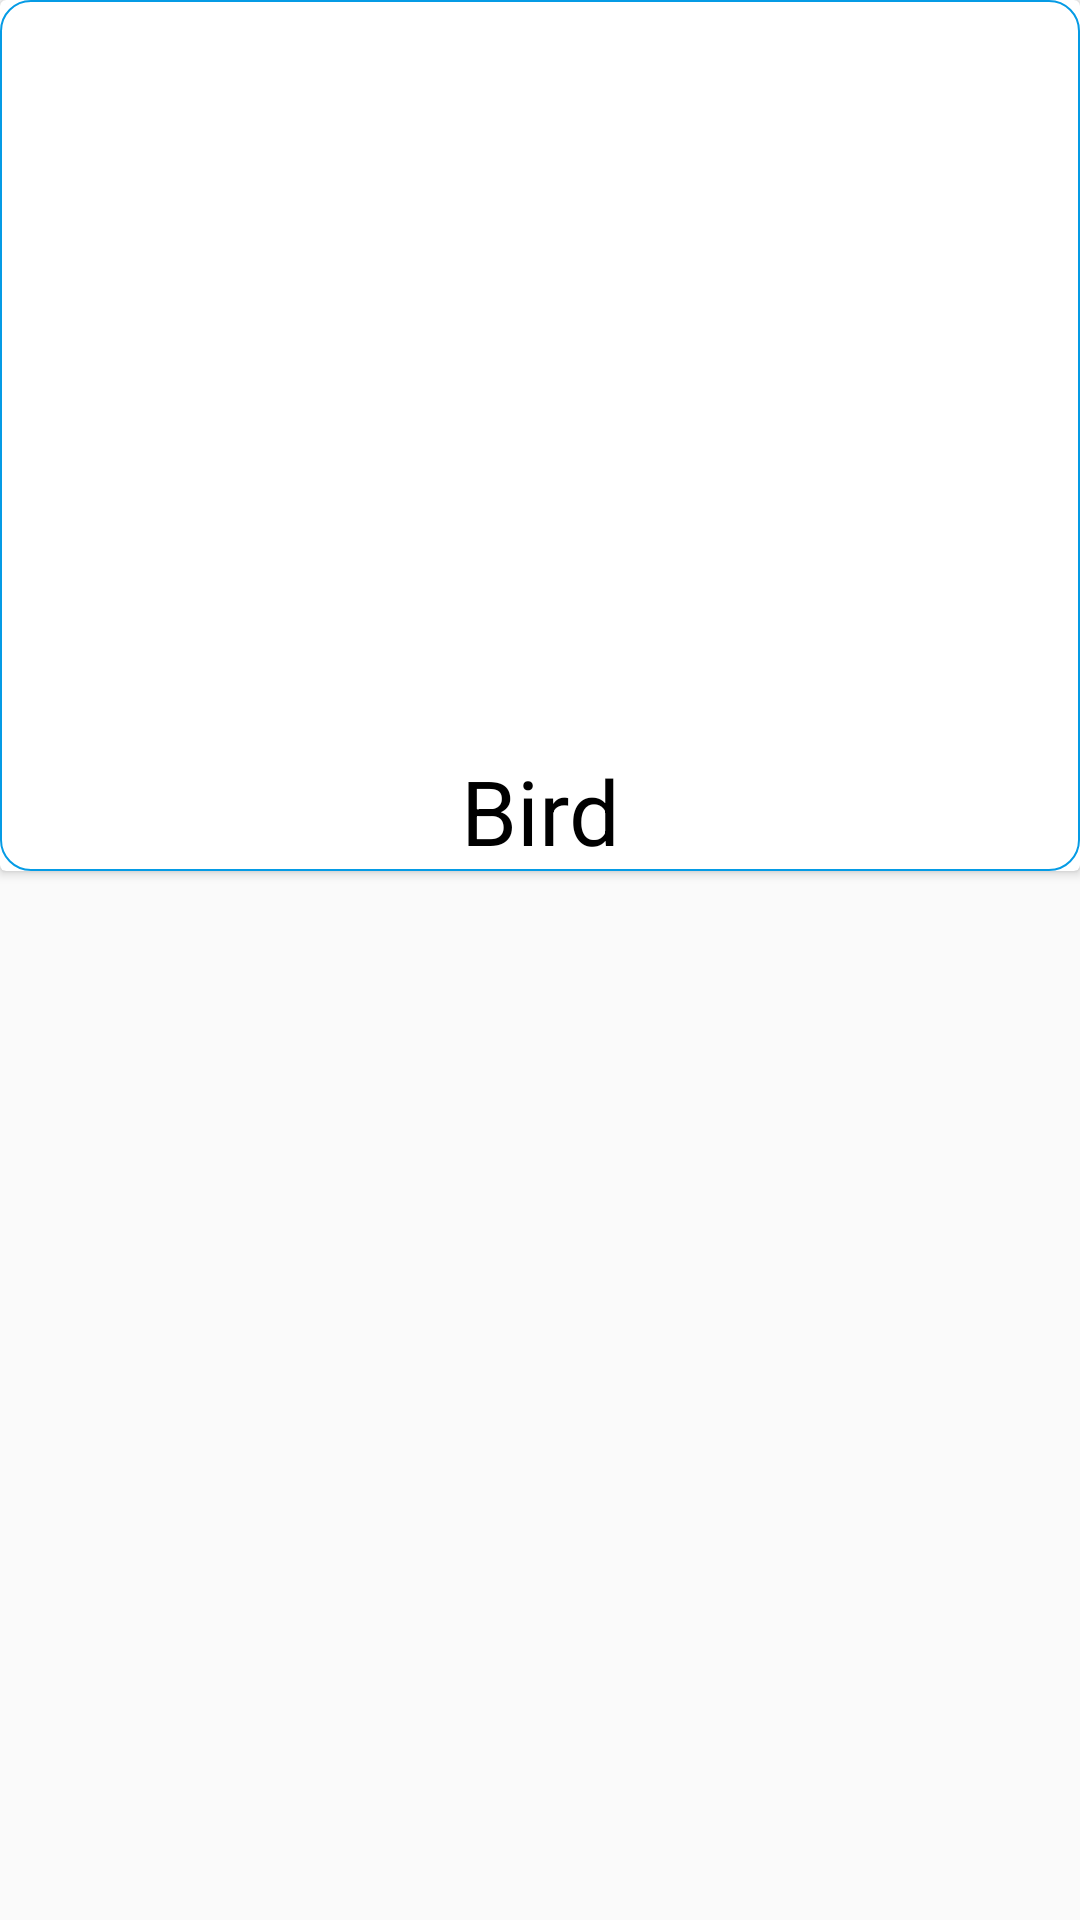

The Android layout XML behind this screen, and the referenced resources:
<!-- AndroidManifest.xml: application theme AppTheme -->
<!-- res/layout/cardview.xml -->
<?xml version="1.0" encoding="utf-8"?>
<RelativeLayout
    xmlns:android="http://schemas.android.com/apk/res/android"
    android:layout_width="match_parent"
    android:layout_height="wrap_content"
    android:layout_margin="16dp"
    xmlns:app="http://schemas.android.com/apk/res-auto"
    android:id="@+id/outerrelativelayout">

    <androidx.cardview.widget.CardView
        android:layout_width="match_parent"
        android:layout_height="wrap_content"
        android:id="@+id/cardiewtwo">

        <RelativeLayout
            android:layout_width="match_parent"
            android:layout_height="match_parent"
            android:id="@+id/innerrelativelayout"
            android:background="@drawable/buttonbackground">

            <ImageView
                android:layout_width="match_parent"
                android:layout_height="200dp"
                android:layout_centerInParent="true"
                android:src="@drawable/lol"
                android:id="@+id/imageView"/>

            <TextView
                android:layout_width="match_parent"
                android:layout_height="wrap_content"
                android:layout_below="@id/imageView"
                android:text="Bird"
                android:textSize="30sp"
                android:id="@+id/text1"
                android:textAlignment="center"
                android:layout_marginTop="50dp"
                android:textColor="@color/black"/>




        </RelativeLayout>



















    </androidx.cardview.widget.CardView>

</RelativeLayout>
<!-- resources referenced by this layout -->
<resources>
  <color name="black">#000000</color>
  <!-- drawable buttonbackground (drawable) -->
  <?xml version="1.0" encoding="utf-8"?>
  <shape xmlns:android="http://schemas.android.com/apk/res/android">
  
      <solid android:color="@color/white"> </solid>
  
      <stroke
  
          android:color="@color/colorPrimaryDark"
          android:width="0.8dp">
  
      </stroke>
  
      <corners android:radius="10dp"> </corners>
  
  
  </shape>
  <style name="AppTheme" parent="Theme.AppCompat.Light.NoActionBar">
          
          <item name="colorPrimary">@color/colorPrimary</item>
          <item name="colorPrimaryDark">@color/colorPrimaryDark</item>
          <item name="colorAccent">@color/colorAccent</item>
      </style>
  <color name="white">#fff</color>
  <color name="colorPrimaryDark">#059BE5</color>
  <color name="colorPrimary">#008577</color>
  <color name="colorAccent">#D81B60</color>
</resources>
